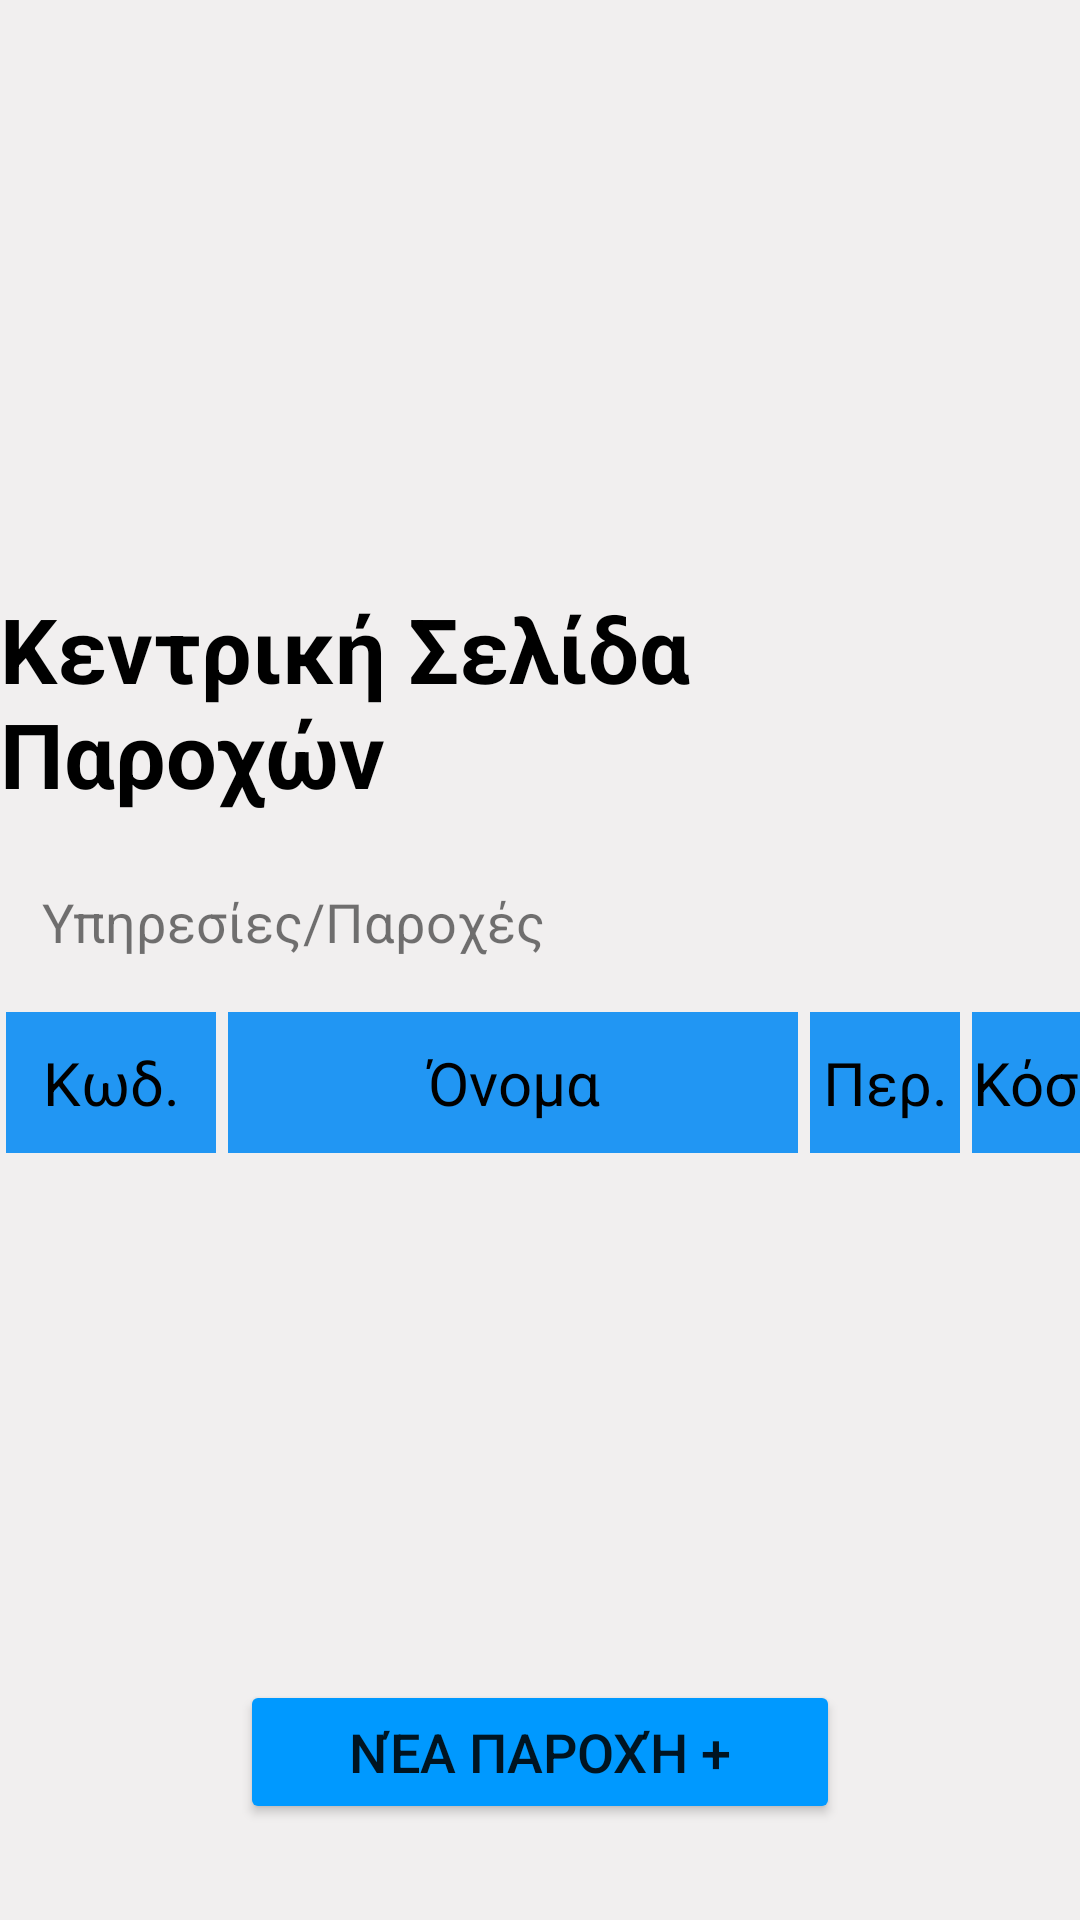

Produce the Android XML layout that renders to this screen, including the resource entries it uses.
<!-- AndroidManifest.xml: application theme Theme.PhysiotherapyCenterApplication -->
<!-- res/layout/activity_services_central_page.xml -->
<?xml version="1.0" encoding="utf-8"?>
<androidx.constraintlayout.widget.ConstraintLayout xmlns:android="http://schemas.android.com/apk/res/android"
    xmlns:app="http://schemas.android.com/apk/res-auto"
    xmlns:tools="http://schemas.android.com/tools"
    android:layout_width="match_parent"
    android:layout_height="match_parent"
    android:background="@color/backgroundColor"
    tools:context=".ServicesCentralPage">

    <ImageView
        android:id="@+id/imageView7"
        android:layout_width="100dp"
        android:layout_height="100dp"
        android:layout_marginTop="64dp"
        app:layout_constraintEnd_toEndOf="parent"
        app:layout_constraintStart_toStartOf="parent"
        app:layout_constraintTop_toTopOf="parent"
        app:srcCompat="@drawable/appicon1" />

    <TextView
        android:id="@+id/textView33"
        android:layout_width="wrap_content"
        android:layout_height="wrap_content"
        android:layout_marginTop="32dp"
        android:text="Κεντρική Σελίδα Παροχών"
        android:textColor="@color/black"
        android:textSize="30sp"
        android:textStyle="bold"
        app:layout_constraintEnd_toEndOf="parent"
        app:layout_constraintStart_toStartOf="parent"
        app:layout_constraintTop_toBottomOf="@+id/imageView7" />

    <LinearLayout
        android:id="@+id/linearLayout5"
        android:layout_width="wrap_content"
        android:layout_height="330dp"
        android:layout_marginTop="64dp"
        android:orientation="vertical"
        app:layout_constraintEnd_toEndOf="parent"
        app:layout_constraintStart_toStartOf="parent"
        app:layout_constraintTop_toBottomOf="@+id/textView33">

        <ScrollView
            android:layout_width="match_parent"
            android:layout_height="match_parent"
            android:layout_gravity="center"
            android:fillViewport="true">

            <LinearLayout
                android:layout_width="match_parent"
                android:layout_height="wrap_content"
                android:layout_gravity="center"
                android:orientation="vertical">

                <TableLayout
                    android:id="@+id/servicesTable"
                    android:layout_width="wrap_content"
                    android:layout_height="330dp"
                    android:layout_gravity="center">

                    <TableRow
                        android:layout_width="wrap_content"
                        android:layout_height="match_parent">

                        <TextView
                            android:id="@+id/servCodeCol"
                            android:layout_width="70dp"
                            android:layout_height="wrap_content"
                            android:layout_margin="2dp"
                            android:background="@color/tableHeaderColor"
                            android:paddingTop="10dp"
                            android:paddingBottom="10dp"
                            android:text="Κωδ."
                            android:textAlignment="center"
                            android:textColor="@color/black"
                            android:textSize="20sp" />

                        <TextView
                            android:id="@+id/nameServiceCol"
                            android:layout_width="190dp"
                            android:layout_height="wrap_content"
                            android:layout_margin="2dp"
                            android:background="@color/tableHeaderColor"
                            android:paddingTop="10dp"
                            android:paddingBottom="10dp"
                            android:text="Όνομα"
                            android:textAlignment="center"
                            android:textColor="@color/black"
                            android:textSize="20sp" />

                        <TextView
                            android:id="@+id/descriptionServiceCol"
                            android:layout_width="50dp"
                            android:layout_height="wrap_content"
                            android:layout_margin="2dp"
                            android:background="@color/tableHeaderColor"
                            android:paddingTop="10dp"
                            android:paddingBottom="10dp"
                            android:text="Περ."
                            android:textAlignment="center"
                            android:textColor="@color/black"
                            android:textSize="20sp" />

                        <TextView
                            android:id="@+id/costServiceCol"
                            android:layout_width="wrap_content"
                            android:layout_height="wrap_content"
                            android:layout_margin="2dp"
                            android:background="@color/tableHeaderColor"
                            android:paddingTop="10dp"
                            android:paddingBottom="10dp"
                            android:text="Κόστος"
                            android:textAlignment="center"
                            android:textColor="@color/black"
                            android:textSize="20sp" />
                    </TableRow>

                </TableLayout>
            </LinearLayout>
        </ScrollView>
    </LinearLayout>

    <Button
        android:id="@+id/addServiceButton"
        android:layout_width="200dp"
        android:layout_height="wrap_content"
        android:layout_marginBottom="32dp"
        android:backgroundTint="@color/buttonColor"
        android:onClick="moveToCreateServicePage"
        android:text="@string/newServiceButtonText"
        android:textSize="18sp"
        app:layout_constraintBottom_toBottomOf="parent"
        app:layout_constraintEnd_toEndOf="parent"
        app:layout_constraintStart_toStartOf="parent" />

    <ImageButton
        android:id="@+id/servicesCentralReturn"
        android:layout_width="40dp"
        android:layout_height="40dp"
        android:layout_marginTop="16dp"
        android:layout_marginEnd="16dp"
        android:background="@null"
        android:onClick="moveToCentralPage"
        android:scaleType="fitXY"
        app:layout_constraintEnd_toEndOf="parent"
        app:layout_constraintTop_toTopOf="parent"
        app:srcCompat="@drawable/_545435" />

    <TextView
        android:id="@+id/textView37"
        android:layout_width="wrap_content"
        android:layout_height="wrap_content"
        android:layout_marginStart="14dp"
        android:layout_marginBottom="16dp"
        android:text="@string/servicesTableHeaderCentralPage"
        android:textSize="18sp"
        app:layout_constraintBottom_toTopOf="@+id/linearLayout5"
        app:layout_constraintStart_toStartOf="parent" />
</androidx.constraintlayout.widget.ConstraintLayout>
<!-- resources referenced by this layout -->
<resources>
  <color name="backgroundColor">#F1EFEF</color>
  <color name="black">#FF000000</color>
  <color name="buttonColor">#0099ff</color>
  <color name="tableHeaderColor">#2196F3</color>
  <string name="newServiceButtonText">Νέα Παροχή +</string>
  <string name="servicesTableHeaderCentralPage">Υπηρεσίες/Παροχές</string>
  <style name="Theme.PhysiotherapyCenterApplication" parent="Theme.MaterialComponents.DayNight.DarkActionBar">
          
          <item name="colorPrimary">@color/purple_500</item>
          <item name="colorPrimaryVariant">@color/purple_700</item>
          <item name="colorOnPrimary">@color/white</item>
          
          <item name="colorSecondary">@color/teal_200</item>
          <item name="colorSecondaryVariant">@color/teal_700</item>
          <item name="colorOnSecondary">@color/black</item>
          
          <item name="android:statusBarColor">?attr/colorPrimaryVariant</item>
          
      </style>
  <color name="purple_500">#FF6200EE</color>
  <color name="purple_700">#FF3700B3</color>
  <color name="white">#FFFFFFFF</color>
  <color name="teal_200">#FF03DAC5</color>
  <color name="teal_700">#FF018786</color>
</resources>
